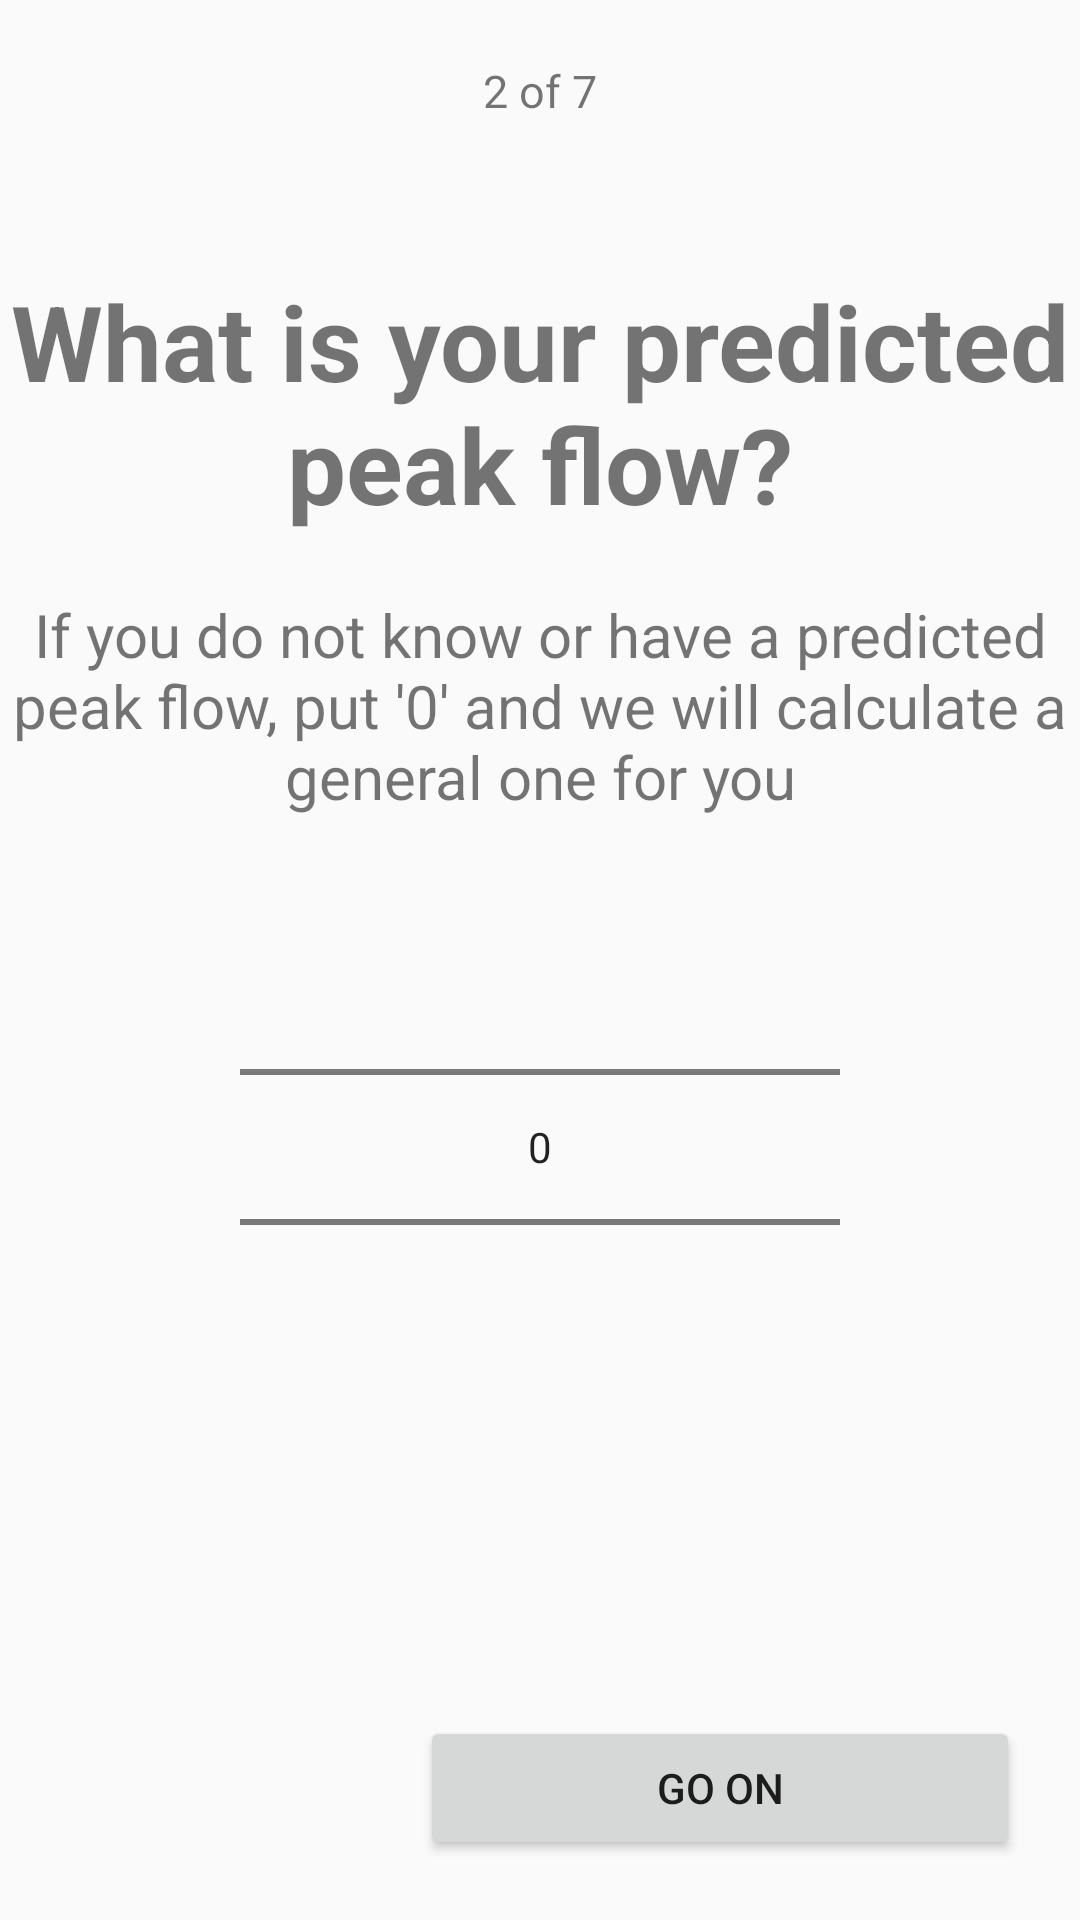

This screen was rendered from an Android layout file. Write that file and the resources it references.
<!-- AndroidManifest.xml: application theme Theme.AppCompat.Light.NoActionBar -->
<!-- res/layout/activity_measurement_page2.xml -->
<?xml version="1.0" encoding="utf-8"?>
<LinearLayout
    xmlns:android="http://schemas.android.com/apk/res/android"
    xmlns:app="http://schemas.android.com/apk/res-auto"
    xmlns:tools="http://schemas.android.com/tools"
    android:layout_width="match_parent"
    android:layout_height="match_parent"
    android:orientation="vertical"
    tools:context=".MeasurementPage2">

    <TextView
        android:id="@+id/lbl_measurement2_stage"
        android:layout_width="match_parent"
        android:layout_height="wrap_content"
        android:paddingTop="20dp"
        android:textSize="15sp"
        android:textAlignment="center"
        android:text="@string/stage2_7"/>

    <TextView
        android:id="@+id/lbl_measurement2_question"
        android:layout_width="match_parent"
        android:layout_height="wrap_content"
        android:paddingTop="50dp"
        android:textSize="35sp"
        android:textAlignment="center"
        android:textStyle="bold"
        android:text="@string/predicted_peak_flow_q"/>

    <TextView
        android:id="@+id/lbl_measurement2_tag"
        android:layout_width="match_parent"
        android:layout_height="wrap_content"
        android:paddingTop="20dp"
        android:textSize="20sp"
        android:textAlignment="center"
        android:text="@string/predicted_peak_flow_s"/>

    <RelativeLayout
        android:layout_width="match_parent"
        android:layout_height="match_parent"
        android:padding="20dp">

        <NumberPicker
            android:id="@+id/np_measurement2"
            android:layout_width="200dp"
            android:layout_height="wrap_content"
            android:layout_centerHorizontal="true"
            android:descendantFocusability="blocksDescendants"></NumberPicker>

        <ImageView
            android:id="@+id/icon_back_arrow"
            android:layout_width="24dp"
            android:layout_height="24dp"
            android:layout_alignParentBottom="true"
            android:contentDescription="@string/back_arrow"
            app:srcCompat="@drawable/ic_arrow_back_black_24dp"
            android:tint="@color/colorBlue" />

        <Button
            android:id="@+id/btn_measurement_go_on"
            android:layout_width="200dp"
            android:layout_height="wrap_content"
            android:layout_centerHorizontal="true"
            android:layout_alignParentBottom="true"
            android:layout_alignParentEnd="true"
            android:text="@string/next_stage_button"  />

    </RelativeLayout>

</LinearLayout>
<!-- resources referenced by this layout -->
<resources>
  <color name="colorBlue">#2b479f</color>
  <string name="back_arrow">Back Arrow</string>
  <string name="next_stage_button">GO ON</string>
  <string name="predicted_peak_flow_q">What is your predicted peak flow?</string>
  <string name="predicted_peak_flow_s">If you do not know or have a predicted peak flow, put \'0\' and we will calculate a general one for you</string>
  <string name="stage2_7">2 of 7</string>
</resources>
